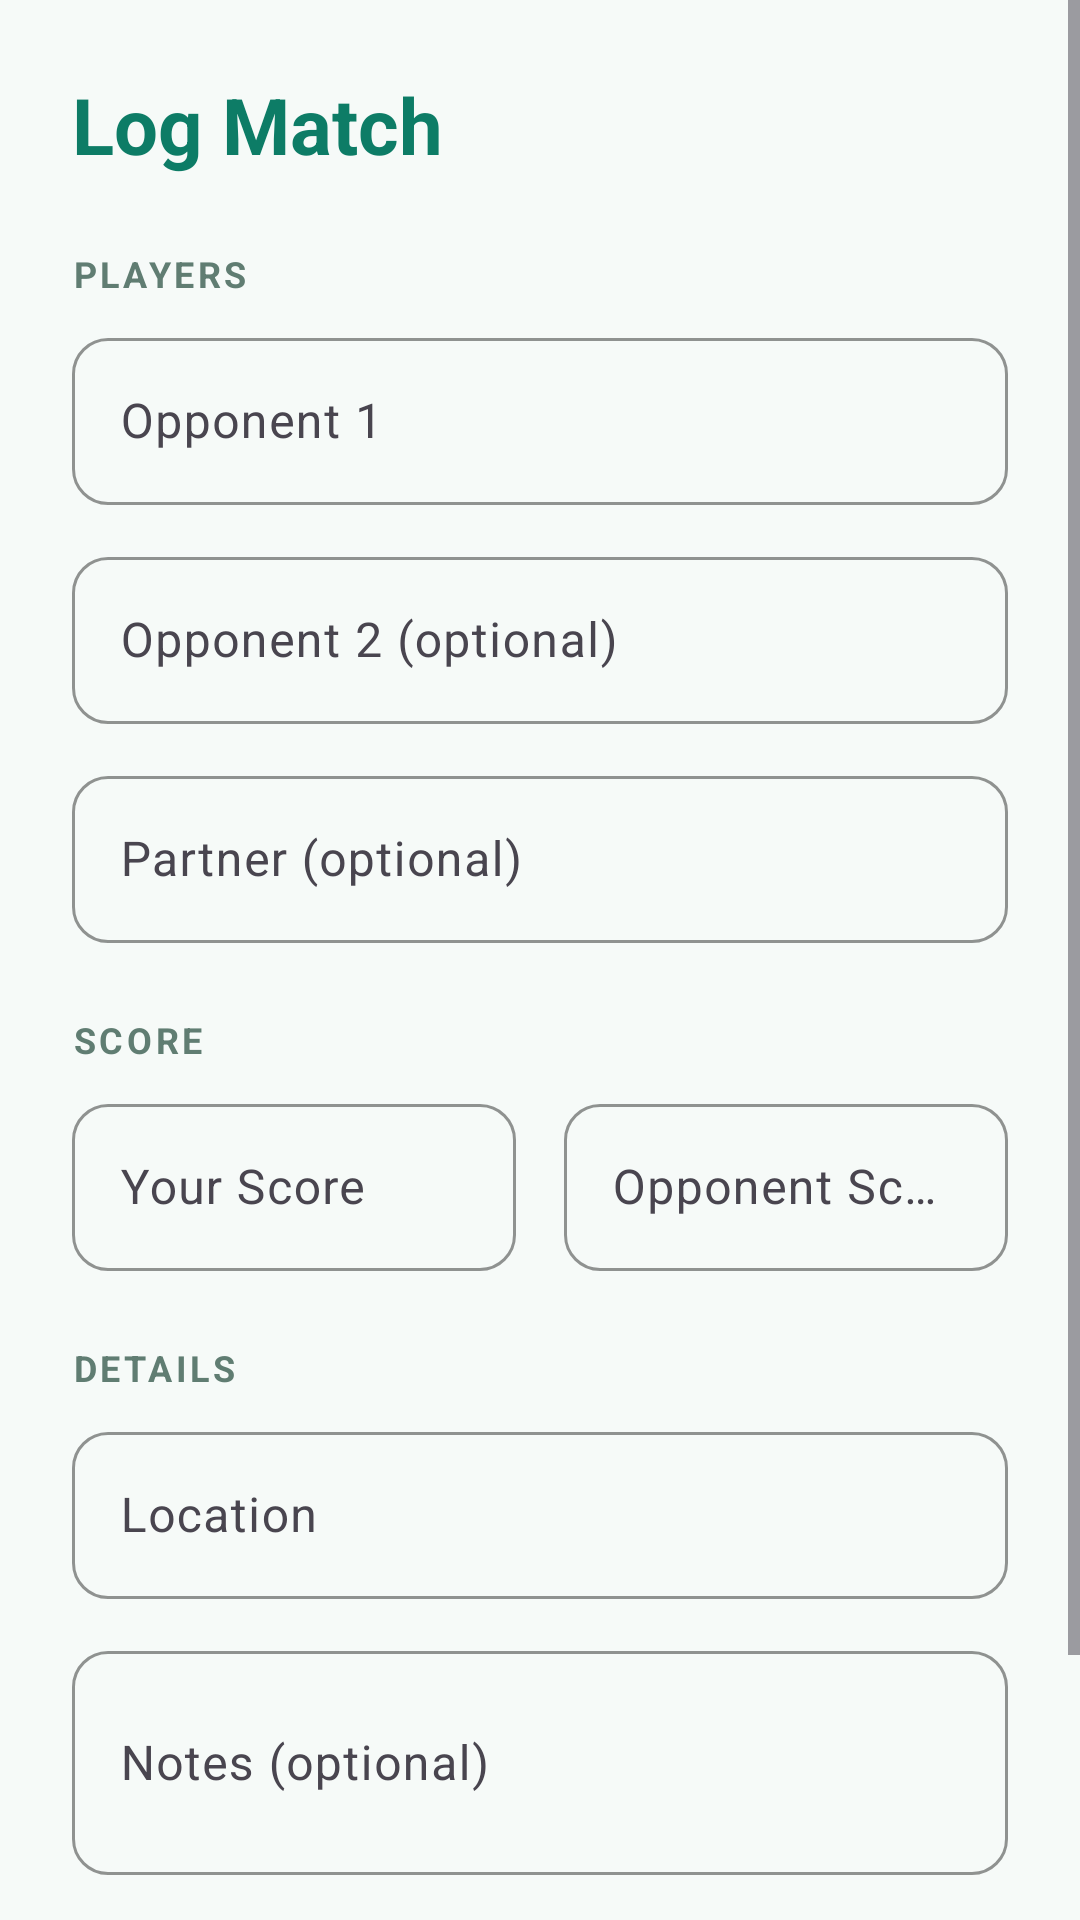

The Android layout XML behind this screen, and the referenced resources:
<!-- AndroidManifest.xml: application theme Theme.DinkLog -->
<!-- res/layout/fragment_add_match.xml -->
<?xml version="1.0" encoding="utf-8"?>
<ScrollView
    xmlns:android="http://schemas.android.com/apk/res/android"
    xmlns:app="http://schemas.android.com/apk/res-auto"
    xmlns:tools="http://schemas.android.com/tools"
    android:layout_width="match_parent"
    android:layout_height="match_parent"
    android:fitsSystemWindows="true"
    android:accessibilityPaneTitle="@string/pane_title_add_match"
    android:background="@color/surface">

    <androidx.constraintlayout.widget.ConstraintLayout
        android:layout_width="match_parent"
        android:layout_height="wrap_content"
        android:paddingHorizontal="24dp"
        android:paddingTop="24dp"
        android:paddingBottom="32dp">

        <TextView
            android:id="@+id/title"
            android:layout_width="wrap_content"
            android:layout_height="wrap_content"
            android:text="@string/title_add_match"
            android:textSize="26sp"
            android:textStyle="bold"
            android:textColor="@color/primary"
            android:accessibilityHeading="true"
            tools:ignore="UnusedAttribute"
            app:layout_constraintTop_toTopOf="parent"
            app:layout_constraintStart_toStartOf="parent" />

        
        <TextView
            android:id="@+id/section_players"
            android:layout_width="wrap_content"
            android:layout_height="wrap_content"
            android:layout_marginTop="24dp"
            android:text="@string/section_players"
            android:textSize="12sp"
            android:textStyle="bold"
            android:textColor="@color/text_secondary"
            android:letterSpacing="0.1"
            android:accessibilityHeading="true"
            tools:ignore="UnusedAttribute"
            app:layout_constraintTop_toBottomOf="@id/title"
            app:layout_constraintStart_toStartOf="parent" />

        <com.google.android.material.textfield.TextInputLayout
            android:id="@+id/opponent1_layout"
            android:layout_width="0dp"
            android:layout_height="wrap_content"
            android:layout_marginTop="8dp"
            style="@style/Widget.DinkLog.TextInput"
            app:layout_constraintTop_toBottomOf="@id/section_players"
            app:layout_constraintStart_toStartOf="parent"
            app:layout_constraintEnd_toEndOf="parent">

            <com.google.android.material.textfield.TextInputEditText
                android:id="@+id/opponent1_input"
                android:layout_width="match_parent"
                android:layout_height="wrap_content"
                android:hint="@string/label_opponent1"
                android:inputType="textPersonName"
                android:imeOptions="actionNext" />
        </com.google.android.material.textfield.TextInputLayout>

        <com.google.android.material.textfield.TextInputLayout
            android:id="@+id/opponent2_layout"
            android:layout_width="0dp"
            android:layout_height="wrap_content"
            android:layout_marginTop="12dp"
            style="@style/Widget.DinkLog.TextInput"
            app:layout_constraintTop_toBottomOf="@id/opponent1_layout"
            app:layout_constraintStart_toStartOf="parent"
            app:layout_constraintEnd_toEndOf="parent">

            <com.google.android.material.textfield.TextInputEditText
                android:id="@+id/opponent2_input"
                android:layout_width="match_parent"
                android:layout_height="wrap_content"
                android:hint="@string/label_opponent2"
                android:inputType="textPersonName"
                android:imeOptions="actionNext" />
        </com.google.android.material.textfield.TextInputLayout>

        <com.google.android.material.textfield.TextInputLayout
            android:id="@+id/partner_layout"
            android:layout_width="0dp"
            android:layout_height="wrap_content"
            android:layout_marginTop="12dp"
            style="@style/Widget.DinkLog.TextInput"
            app:layout_constraintTop_toBottomOf="@id/opponent2_layout"
            app:layout_constraintStart_toStartOf="parent"
            app:layout_constraintEnd_toEndOf="parent">

            <com.google.android.material.textfield.TextInputEditText
                android:id="@+id/partner_input"
                android:layout_width="match_parent"
                android:layout_height="wrap_content"
                android:hint="@string/label_partner"
                android:inputType="textPersonName"
                android:imeOptions="actionNext" />
        </com.google.android.material.textfield.TextInputLayout>

        
        <TextView
            android:id="@+id/section_score"
            android:layout_width="wrap_content"
            android:layout_height="wrap_content"
            android:layout_marginTop="24dp"
            android:text="@string/section_score"
            android:textSize="12sp"
            android:textStyle="bold"
            android:textColor="@color/text_secondary"
            android:letterSpacing="0.1"
            android:accessibilityHeading="true"
            tools:ignore="UnusedAttribute"
            app:layout_constraintTop_toBottomOf="@id/partner_layout"
            app:layout_constraintStart_toStartOf="parent" />

        <com.google.android.material.textfield.TextInputLayout
            android:id="@+id/team_score_layout"
            android:layout_width="0dp"
            android:layout_height="wrap_content"
            android:layout_marginTop="8dp"
            android:layout_marginEnd="8dp"
            style="@style/Widget.DinkLog.TextInput"
            app:layout_constraintTop_toBottomOf="@id/section_score"
            app:layout_constraintStart_toStartOf="parent"
            app:layout_constraintEnd_toStartOf="@id/opponent_score_layout">

            <com.google.android.material.textfield.TextInputEditText
                android:id="@+id/team_score_input"
                android:layout_width="match_parent"
                android:layout_height="wrap_content"
                android:hint="@string/label_team_score"
                android:inputType="number"
                android:imeOptions="actionNext" />
        </com.google.android.material.textfield.TextInputLayout>

        <com.google.android.material.textfield.TextInputLayout
            android:id="@+id/opponent_score_layout"
            android:layout_width="0dp"
            android:layout_height="wrap_content"
            android:layout_marginTop="8dp"
            android:layout_marginStart="8dp"
            style="@style/Widget.DinkLog.TextInput"
            app:layout_constraintTop_toBottomOf="@id/section_score"
            app:layout_constraintStart_toEndOf="@id/team_score_layout"
            app:layout_constraintEnd_toEndOf="parent">

            <com.google.android.material.textfield.TextInputEditText
                android:id="@+id/opponent_score_input"
                android:layout_width="match_parent"
                android:layout_height="wrap_content"
                android:hint="@string/label_opponent_score"
                android:inputType="number"
                android:imeOptions="actionNext" />
        </com.google.android.material.textfield.TextInputLayout>

        
        <TextView
            android:id="@+id/section_details"
            android:layout_width="wrap_content"
            android:layout_height="wrap_content"
            android:layout_marginTop="24dp"
            android:text="@string/section_details"
            android:textSize="12sp"
            android:textStyle="bold"
            android:textColor="@color/text_secondary"
            android:letterSpacing="0.1"
            android:accessibilityHeading="true"
            tools:ignore="UnusedAttribute"
            app:layout_constraintTop_toBottomOf="@id/team_score_layout"
            app:layout_constraintStart_toStartOf="parent" />

        <com.google.android.material.textfield.TextInputLayout
            android:id="@+id/location_layout"
            android:layout_width="0dp"
            android:layout_height="wrap_content"
            android:layout_marginTop="8dp"
            style="@style/Widget.DinkLog.TextInput"
            app:layout_constraintTop_toBottomOf="@id/section_details"
            app:layout_constraintStart_toStartOf="parent"
            app:layout_constraintEnd_toEndOf="parent">

            <com.google.android.material.textfield.TextInputEditText
                android:id="@+id/location_input"
                android:layout_width="match_parent"
                android:layout_height="wrap_content"
                android:hint="@string/label_location"
                android:inputType="text"
                android:imeOptions="actionNext" />
        </com.google.android.material.textfield.TextInputLayout>

        <com.google.android.material.textfield.TextInputLayout
            android:id="@+id/notes_layout"
            android:layout_width="0dp"
            android:layout_height="wrap_content"
            android:layout_marginTop="12dp"
            style="@style/Widget.DinkLog.TextInput"
            app:layout_constraintTop_toBottomOf="@id/location_layout"
            app:layout_constraintStart_toStartOf="parent"
            app:layout_constraintEnd_toEndOf="parent">

            <com.google.android.material.textfield.TextInputEditText
                android:id="@+id/notes_input"
                android:layout_width="match_parent"
                android:layout_height="wrap_content"
                android:hint="@string/label_notes"
                android:inputType="textMultiLine"
                android:minLines="2" />
        </com.google.android.material.textfield.TextInputLayout>

        <com.google.android.material.button.MaterialButton
            android:id="@+id/save_button"
            android:layout_width="0dp"
            android:layout_height="wrap_content"
            android:layout_marginTop="28dp"
            android:text="@string/btn_save_match"
            style="@style/Widget.DinkLog.Button"
            app:layout_constraintTop_toBottomOf="@id/notes_layout"
            app:layout_constraintStart_toStartOf="parent"
            app:layout_constraintEnd_toEndOf="parent" />

        <ProgressBar
            android:id="@+id/loading"
            android:layout_width="wrap_content"
            android:layout_height="wrap_content"
            android:visibility="gone"
            android:indeterminateTint="@color/primary"
            app:layout_constraintTop_toTopOf="parent"
            app:layout_constraintBottom_toBottomOf="parent"
            app:layout_constraintStart_toStartOf="parent"
            app:layout_constraintEnd_toEndOf="parent" />

    </androidx.constraintlayout.widget.ConstraintLayout>
</ScrollView>
<!-- resources referenced by this layout -->
<resources>
  <color name="primary">#0D7C66</color>
  <color name="surface">#F6FAF8</color>
  <color name="text_secondary">#607D72</color>
  <string name="btn_save_match">Save Match</string>
  <string name="label_location">Location</string>
  <string name="label_notes">Notes (optional)</string>
  <string name="label_opponent1">Opponent 1</string>
  <string name="label_opponent2">Opponent 2 (optional)</string>
  <string name="label_opponent_score">Opponent Score</string>
  <string name="label_partner">Partner (optional)</string>
  <string name="label_team_score">Your Score</string>
  <string name="pane_title_add_match">Log new match</string>
  <string name="section_details">DETAILS</string>
  <string name="section_players">PLAYERS</string>
  <string name="section_score">SCORE</string>
  <string name="title_add_match">Log Match</string>
  <style name="Widget.DinkLog.Button" parent="Widget.Material3.Button">
          <item name="cornerRadius">24dp</item>
          <item name="android:paddingTop">14dp</item>
          <item name="android:paddingBottom">14dp</item>
          <item name="android:textSize">16sp</item>
          <item name="android:letterSpacing">0.02</item>
      </style>
  <style name="Widget.DinkLog.TextInput" parent="Widget.Material3.TextInputLayout.OutlinedBox">
          <item name="boxCornerRadiusTopStart">12dp</item>
          <item name="boxCornerRadiusTopEnd">12dp</item>
          <item name="boxCornerRadiusBottomStart">12dp</item>
          <item name="boxCornerRadiusBottomEnd">12dp</item>
          <item name="boxStrokeColor">@color/primary</item>
          <item name="hintTextColor">@color/primary</item>
      </style>
  <style name="Theme.DinkLog" parent="Theme.Material3.Light.NoActionBar">
          <item name="colorPrimary">@color/primary</item>
          <item name="colorOnPrimary">@color/on_primary</item>
          <item name="colorPrimaryContainer">@color/primary_light</item>
          <item name="colorSecondary">@color/accent</item>
          <item name="colorOnSecondary">@color/white</item>
          <item name="colorTertiary">@color/accent_light</item>
          <item name="colorSurface">@color/surface</item>
          <item name="colorSurfaceVariant">@color/surface</item>
          <item name="android:colorBackground">@color/surface</item>
          <item name="android:statusBarColor">@color/primary_dark</item>
          <item name="android:navigationBarColor">@color/white</item>
          <item name="android:windowLightNavigationBar">true</item>
  
          
          <item name="shapeAppearanceSmallComponent">@style/Shape.DinkLog.Small</item>
          <item name="shapeAppearanceMediumComponent">@style/Shape.DinkLog.Medium</item>
  
          
          <item name="materialCardViewStyle">@style/Widget.DinkLog.Card</item>
      </style>
  <color name="on_primary">#FFFFFF</color>
  <color name="primary_light">#4DB6A0</color>
  <color name="accent">#FF6D00</color>
  <color name="white">#FFFFFF</color>
  <color name="accent_light">#FF9E40</color>
  <color name="primary_dark">#065A4A</color>
  <style name="Shape.DinkLog.Small" parent="ShapeAppearance.Material3.SmallComponent">
          <item name="cornerSize">8dp</item>
      </style>
  <style name="Shape.DinkLog.Medium" parent="ShapeAppearance.Material3.MediumComponent">
          <item name="cornerSize">16dp</item>
      </style>
  <style name="Widget.DinkLog.Card" parent="Widget.Material3.CardView.Filled">
          <item name="cardBackgroundColor">@color/surface_card</item>
          <item name="cardCornerRadius">16dp</item>
          <item name="cardElevation">0dp</item>
          <item name="strokeColor">@color/divider</item>
          <item name="strokeWidth">1dp</item>
      </style>
  <color name="surface_card">#FFFFFF</color>
  <color name="divider">#E0E8E5</color>
</resources>
